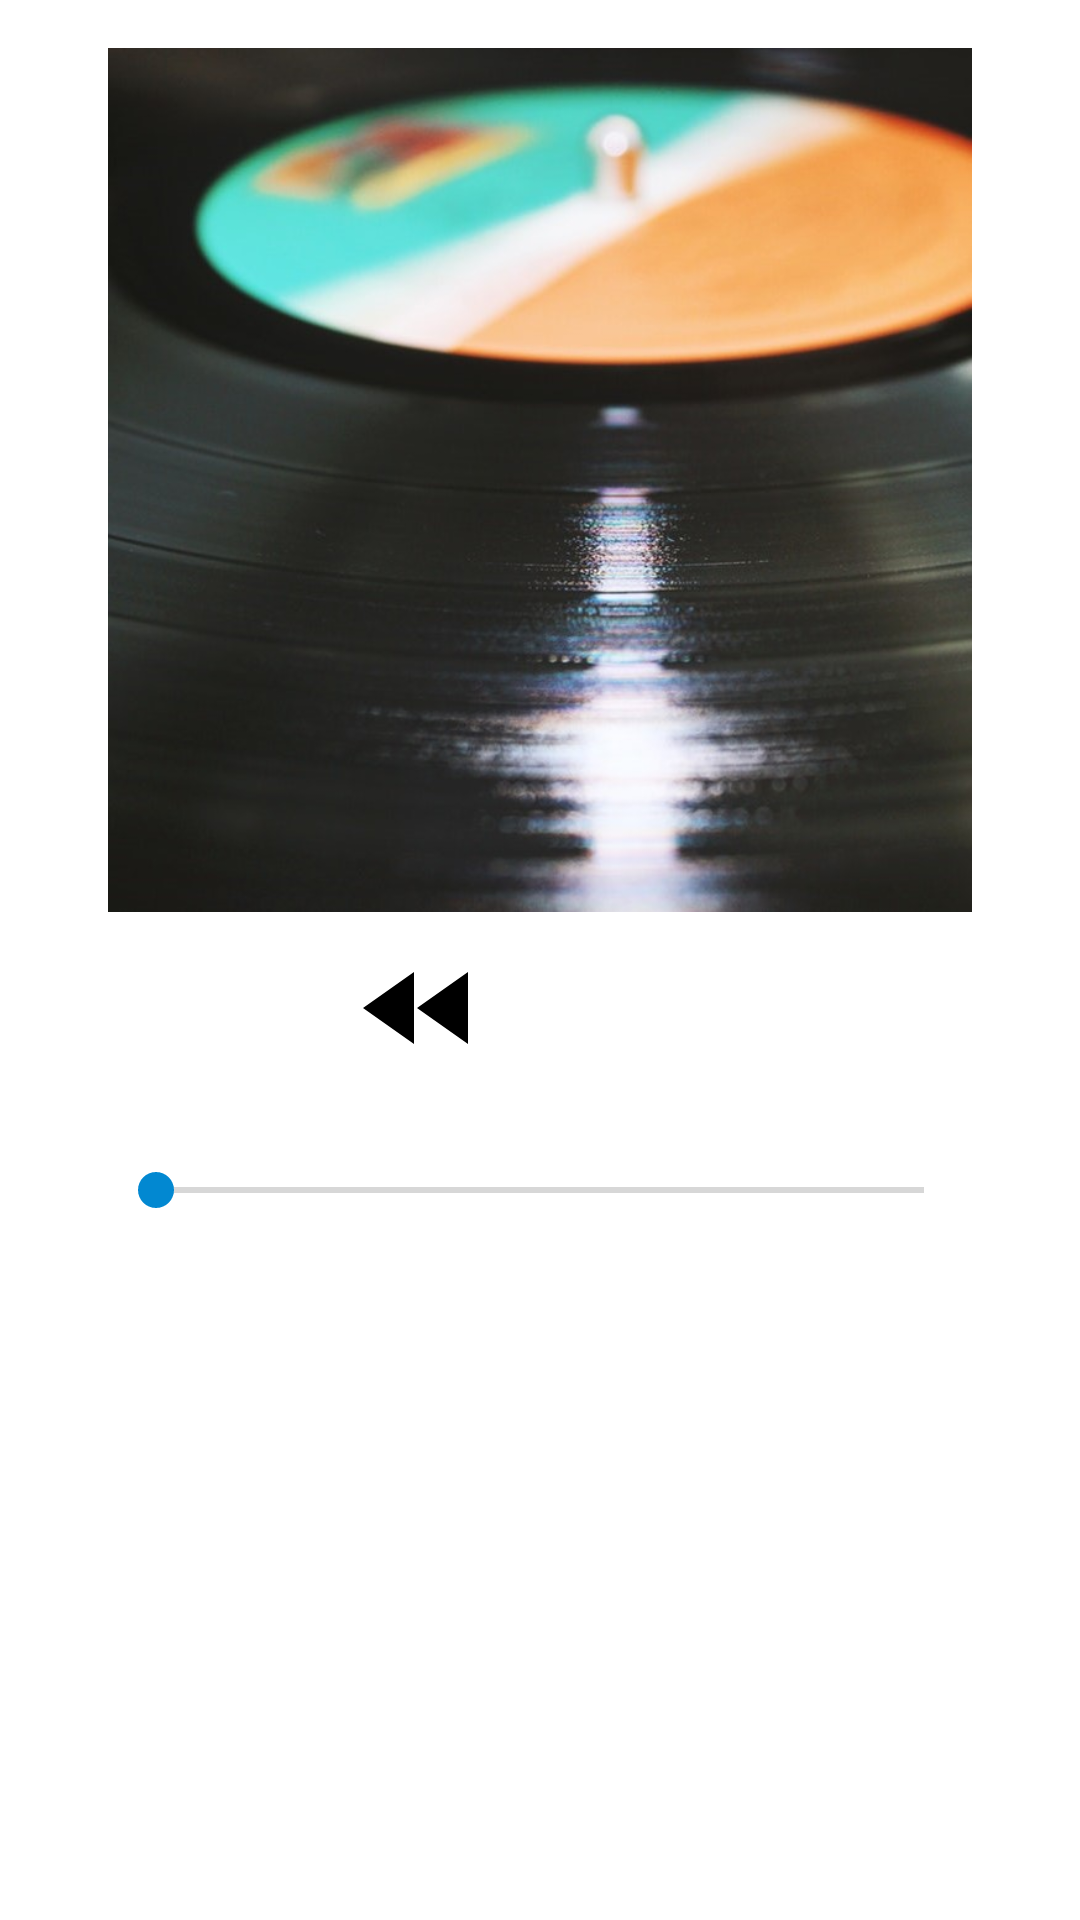

The Android layout XML behind this screen, and the referenced resources:
<!-- AndroidManifest.xml: application theme AppTheme -->
<!-- res/layout/now_playing.xml -->
<?xml version="1.0" encoding="utf-8"?>
<ScrollView xmlns:android="http://schemas.android.com/apk/res/android"
    xmlns:tools="http://schemas.android.com/tools"
    android:layout_width="match_parent"
    android:layout_height="match_parent"
    android:fillViewport="true">

    <RelativeLayout
        android:layout_width="match_parent"
        android:layout_height="wrap_content"
        android:background="@android:color/white"
        android:padding="@dimen/now_playing_layout_padding">

        <ImageView
            android:id="@+id/default_image"
            android:layout_width="wrap_content"
            android:layout_height="wrap_content"
            android:layout_centerHorizontal="true"
            android:layout_marginBottom="@dimen/default_image_margin_bottom"
            android:layout_marginEnd="@dimen/default_image_margin"
            android:layout_marginLeft="@dimen/default_image_margin"
            android:layout_marginRight="@dimen/default_image_margin"
            android:layout_marginStart="@dimen/default_image_margin"
            android:adjustViewBounds="true"
            android:contentDescription="@string/default_music"
            android:src="@drawable/record" />

        <ImageView
            android:id="@+id/play_button"
            android:layout_width="wrap_content"
            android:layout_height="wrap_content"
            android:layout_below="@id/default_image"
            android:layout_centerHorizontal="true"
            android:layout_marginEnd="@dimen/play_button_margin"
            android:layout_marginLeft="@dimen/play_button_margin"
            android:layout_marginRight="@dimen/play_button_margin"
            android:layout_marginStart="@dimen/play_button_margin"
            android:contentDescription="@string/play_button"
            android:src="@drawable/baseline_play_arrow_black_48" />

        <ImageView
            android:id="@+id/fast_forward_button"
            android:layout_width="wrap_content"
            android:layout_height="wrap_content"
            android:layout_below="@id/default_image"
            android:layout_centerHorizontal="true"
            android:layout_toEndOf="@id/play_button"
            android:layout_toRightOf="@id/play_button"
            android:contentDescription="@string/fast_forward_button"
            android:src="@drawable/baseline_fast_forward_black_48" />

        <ImageView
            android:id="@+id/rewind_button"
            android:layout_width="wrap_content"
            android:layout_height="wrap_content"
            android:layout_below="@id/default_image"
            android:layout_centerHorizontal="true"
            android:layout_toLeftOf="@id/play_button"
            android:layout_toStartOf="@id/play_button"
            android:contentDescription="@string/rewind_button"
            android:src="@drawable/baseline_fast_rewind_black_48" />

        <TextView
            android:id="@+id/playing_song"
            android:layout_width="match_parent"
            android:layout_height="wrap_content"
            android:layout_below="@id/play_button"
            android:layout_marginTop="@dimen/playing_song_margin_top"
            android:gravity="center"
            android:textColor="@android:color/black"
            android:textSize="@dimen/playing_song_text_size"
            android:textStyle="bold"
            tools:text="song title" />

        <TextView
            android:id="@+id/playing_album"
            android:layout_width="match_parent"
            android:layout_height="wrap_content"
            android:layout_below="@id/playing_song"
            android:gravity="center"
            android:textColor="@android:color/black"
            android:textSize="@dimen/playing_album_text_size"
            tools:text="album name" />

        <TextView
            android:id="@+id/playing_artist"
            android:layout_width="match_parent"
            android:layout_height="wrap_content"
            android:layout_below="@id/playing_album"
            android:gravity="center"
            android:textColor="@android:color/black"
            tools:text="artist name" />

        <SeekBar
            android:id="@+id/seekBar"
            android:layout_width="wrap_content"
            android:layout_height="wrap_content"
            android:layout_alignEnd="@id/default_image"
            android:layout_alignLeft="@id/default_image"
            android:layout_alignRight="@id/default_image"
            android:layout_alignStart="@id/default_image"
            android:layout_below="@id/playing_artist"
            android:layout_marginTop="@dimen/seekBar_margin_top" />

        <ImageView
            android:layout_width="wrap_content"
            android:layout_height="wrap_content"
            android:layout_below="@id/playing_artist"
            android:layout_marginTop="@dimen/volume_margin_top"
            android:layout_toLeftOf="@id/seekBar"
            android:layout_toStartOf="@id/seekBar"
            android:contentDescription="@string/volume_off"
            android:src="@drawable/baseline_volume_off_black_24" />

        <ImageView
            android:layout_width="wrap_content"
            android:layout_height="wrap_content"
            android:layout_below="@id/playing_artist"
            android:layout_marginTop="@dimen/volume_margin_top"
            android:layout_toEndOf="@id/seekBar"
            android:layout_toRightOf="@id/seekBar"
            android:contentDescription="@string/volume_on"
            android:src="@drawable/baseline_volume_up_black_24" />
    </RelativeLayout>
</ScrollView>
<!-- resources referenced by this layout -->
<resources>
  <dimen name="default_image_margin">20dp</dimen>
  <dimen name="default_image_margin_bottom">8dp</dimen>
  <dimen name="now_playing_layout_padding">16dp</dimen>
  <dimen name="play_button_margin">16dp</dimen>
  <dimen name="playing_album_text_size">12sp</dimen>
  <dimen name="playing_song_margin_top">8dp</dimen>
  <dimen name="playing_song_text_size">18sp</dimen>
  <dimen name="seekBar_margin_top">8dp</dimen>
  <dimen name="volume_margin_top">4dp</dimen>
  <!-- drawable baseline_fast_rewind_black_48: png bitmap (drawable-hdpi, 335 bytes) -->
  <!-- drawable record: jpg bitmap (drawable, 79542 bytes) -->
  <string name="default_music">Default music note image</string>
  <string name="fast_forward_button">Fast forward button</string>
  <string name="play_button">Play Button</string>
  <string name="rewind_button">Rewind button</string>
  <string name="volume_off">Volume off</string>
  <string name="volume_on">Volume on</string>
  <style name="AppTheme" parent="Theme.AppCompat.Light.DarkActionBar">
          
          <item name="colorPrimary">@color/colorPrimary</item>
          <item name="colorPrimaryDark">@color/colorPrimaryDark</item>
          <item name="colorAccent">@color/colorAccent</item>
      </style>
  <color name="colorPrimary">#29B6F6</color>
  <color name="colorPrimaryDark">#039BE5</color>
  <color name="colorAccent">#0288D1</color>
</resources>
